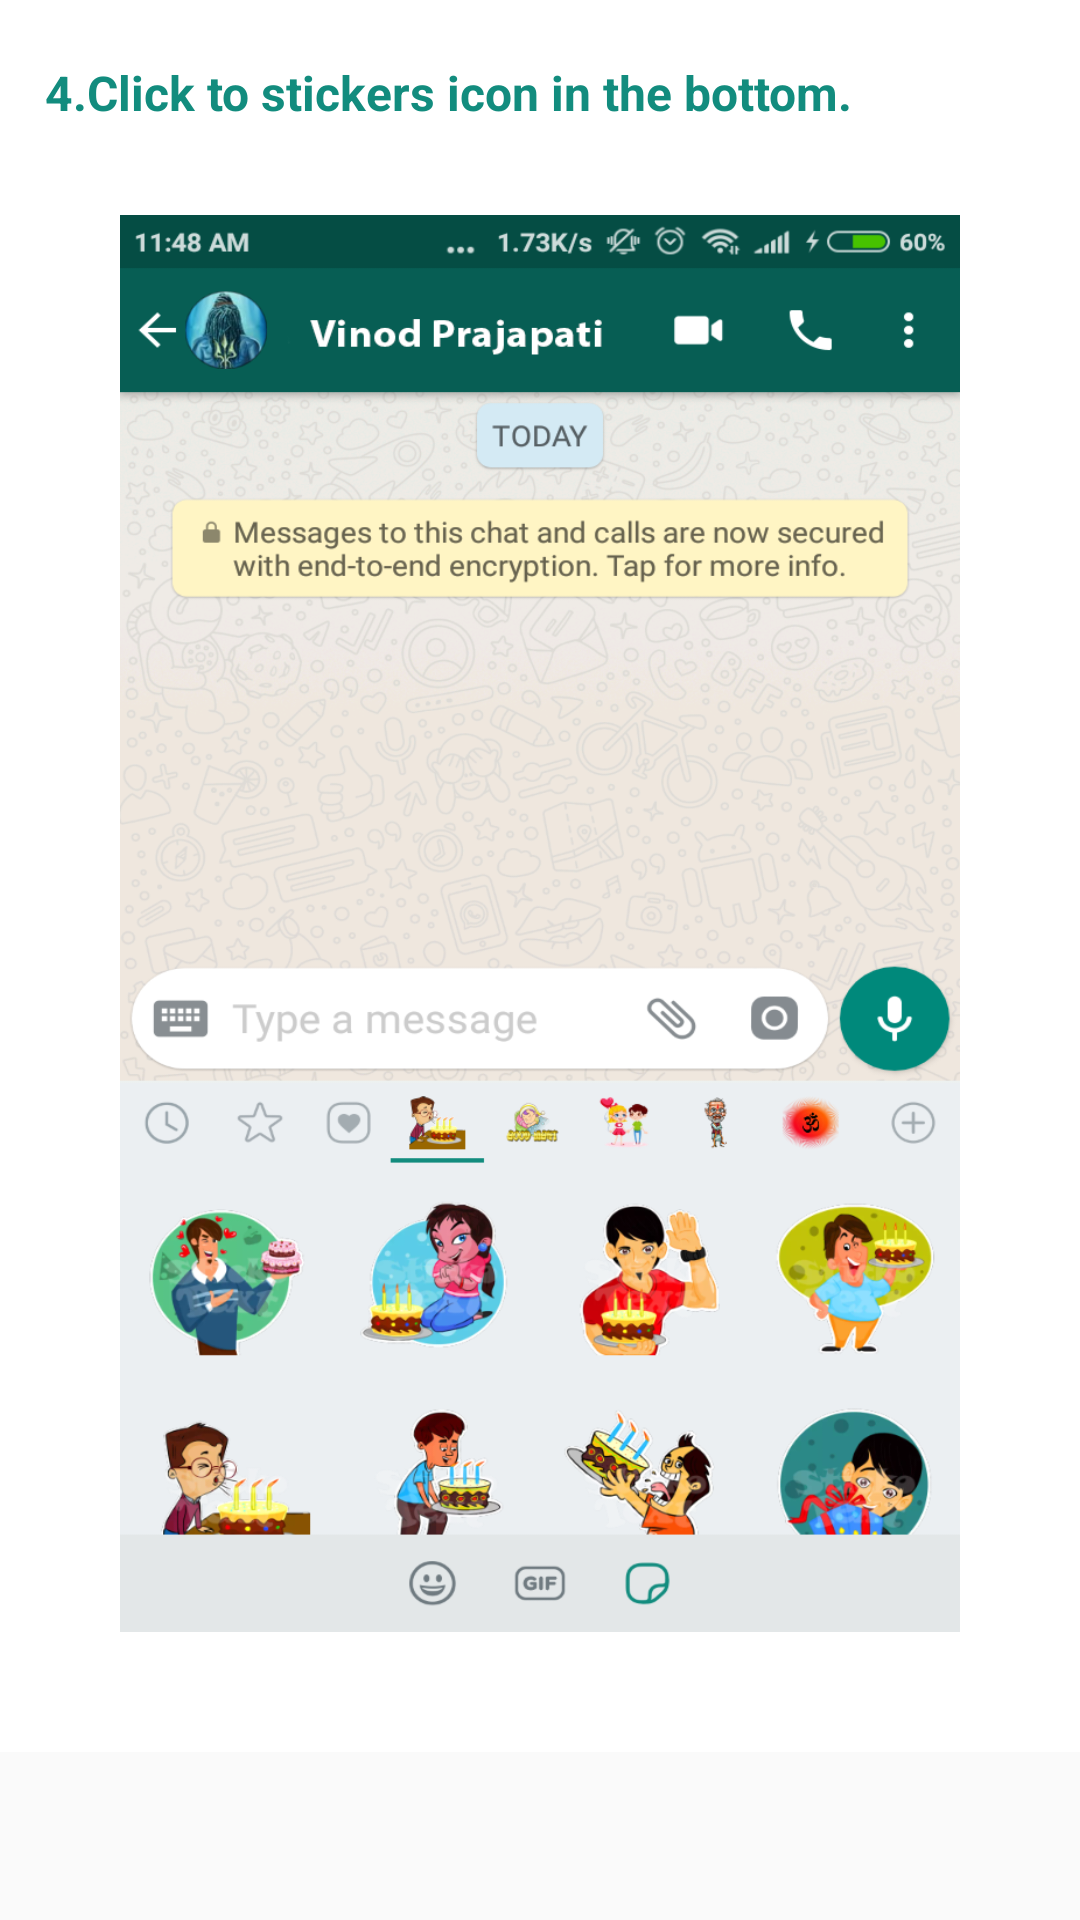

Write the Android layout XML for this screen, with the resource values it uses.
<!-- AndroidManifest.xml: application theme AppTheme -->
<!-- res/layout/howtouseforth.xml -->
<?xml version="1.0" encoding="utf-8"?>
<LinearLayout
    xmlns:android="http://schemas.android.com/apk/res/android"
    android:layout_width="match_parent"
    android:layout_height="match_parent"
    android:orientation="vertical">
    <LinearLayout
        android:layout_width="match_parent"
        android:layout_height="match_parent"
        android:orientation="vertical"
        android:layout_marginBottom="?attr/actionBarSize"
        android:background="#ffffff"
        android:padding="10dp">
        <TextView
            android:layout_width="match_parent"
            android:layout_height="wrap_content"
            android:layout_marginTop="10dp"
            android:textSize="16dp"
            android:layout_marginLeft="5dp"
            android:textStyle="bold"
            android:textColor="@color/colorAccent"
            android:text="@string/foar_how_to_use"/>
        <ImageView
            android:layout_width="match_parent"
            android:layout_height="match_parent"
            android:layout_margin="30dp"
            android:scaleType="fitXY"
            android:src="@drawable/thredscreenn"/>
    </LinearLayout>

</LinearLayout>
<!-- resources referenced by this layout -->
<resources>
  <color name="colorAccent">#128C7E</color>
  <!-- drawable thredscreenn: png bitmap (drawable, 571672 bytes) -->
  <string name="foar_how_to_use">4.Click to stickers icon in the bottom.</string>
  <style name="AppTheme" parent="Theme.AppCompat.Light.DarkActionBar">
          
          <item name="colorPrimary">@color/colorPrimary</item>
          <item name="colorPrimaryDark">@color/colorPrimary</item>
          <item name="colorAccent">@color/colorAccent</item>
      </style>
  <color name="colorPrimary">#128C7E</color>
</resources>
